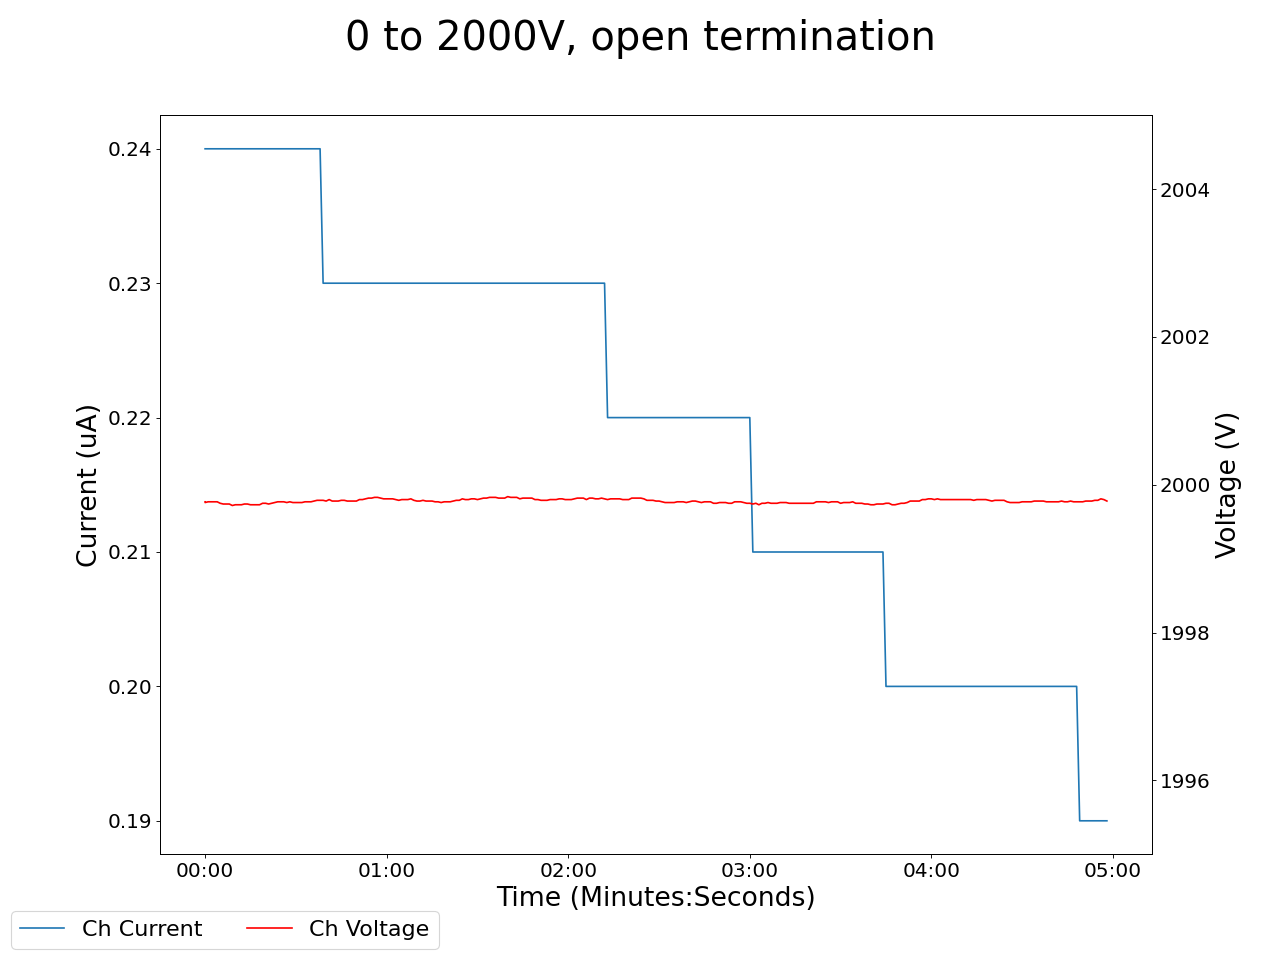

The file beside this chart, header and first rows:
2025-02-06 18:29:39.644457, 0.41999998688697815, 0.0, 0.029999999329447746, 0.0, 0.15000000596046448, 0.0, 0.1599999964237213, 0.0, 1999.77001953125, 0.23999999463558197, 0.0, 0.0, 0.18000000715255737, 0.0, 0.9599999785423279, 0.0, 0.0, 0.0, 0.0, 0.0, 0.4399999976158142, 0.0, 0.5799999833106995
2025-02-06 18:29:40.644353, 0.42, 0.0, 0.03, 0.0, 0.15, 0.0, 0.16, 0.0, 2000, 0.24, 0.0, 0.0, 0.18, 0.0, 0.96, 0.0, 0.0, 0.0, 0.0, 0.0, 0.44, 0.0, 0.58
2025-02-06 18:29:41.644353, 0.42, 0.0, 0.03, 0.0, 0.15, 0.0, 0.16, 0.0, 2000, 0.24, 0.0, 0.0, 0.18, 0.0, 0.96, 0.0, 0.0, 0.0, 0.0, 0.0, 0.44, 0.0, 0.58
2025-02-06 18:29:42.644353, 0.42, 0.0, 0.03, 0.0, 0.15, 0.0, 0.16, 0.0, 2000, 0.24, 0.0, 0.0, 0.18, 0.0, 0.96, 0.0, 0.0, 0.0, 0.0, 0.0, 0.44, 0.0, 0.58
2025-02-06 18:29:43.644352, 0.42, 0.0, 0.03, 0.0, 0.15, 0.0, 0.16, 0.0, 2000, 0.24, 0.0, 0.0, 0.18, 0.0, 0.96, 0.0, 0.0, 0.0, 0.0, 0.0, 0.44, 0.0, 0.58
2025-02-06 18:29:44.644352, 0.42, 0.0, 0.03, 0.0, 0.15, 0.0, 0.16, 0.0, 2000, 0.24, 0.0, 0.0, 0.18, 0.0, 0.96, 0.0, 0.0, 0.0, 0.0, 0.0, 0.44, 0.0, 0.58
2025-02-06 18:29:45.644352, 0.42, 0.0, 0.03, 0.0, 0.15, 0.0, 0.16, 0.0, 2000, 0.24, 0.0, 0.0, 0.18, 0.0, 0.96, 0.0, 0.0, 0.0, 0.0, 0.0, 0.44, 0.0, 0.58
2025-02-06 18:29:46.644352, 0.42, 0.0, 0.03, 0.0, 0.15, 0.0, 0.16, 0.0, 2000, 0.24, 0.0, 0.0, 0.18, 0.0, 0.96, 0.0, 0.0, 0.0, 0.0, 0.0, 0.44, 0.0, 0.58
2025-02-06 18:29:47.644353, 0.42, 0.0, 0.03, 0.0, 0.15, 0.0, 0.16, 0.0, 2000, 0.24, 0.0, 0.0, 0.18, 0.0, 0.96, 0.0, 0.0, 0.0, 0.0, 0.0, 0.44, 0.0, 0.58
2025-02-06 18:29:48.644353, 0.42, 0.0, 0.03, 0.0, 0.15, 0.0, 0.16, 0.0, 2000, 0.24, 0.0, 0.0, 0.18, 0.0, 0.96, 0.0, 0.0, 0.0, 0.0, 0.0, 0.44, 0.0, 0.58
2025-02-06 18:29:49.644353, 0.42, 0.0, 0.03, 0.0, 0.15, 0.0, 0.16, 0.0, 2000, 0.24, 0.0, 0.0, 0.18, 0.0, 0.96, 0.0, 0.0, 0.0, 0.0, 0.0, 0.44, 0.0, 0.58
2025-02-06 18:29:50.644353, 0.42, 0.0, 0.03, 0.0, 0.15, 0.0, 0.16, 0.0, 2000, 0.24, 0.0, 0.0, 0.18, 0.0, 0.96, 0.0, 0.0, 0.0, 0.0, 0.0, 0.44, 0.0, 0.58
2025-02-06 18:29:51.644352, 0.42, 0.0, 0.03, 0.0, 0.15, 0.0, 0.16, 0.0, 2000, 0.24, 0.0, 0.0, 0.18, 0.0, 0.96, 0.0, 0.0, 0.0, 0.0, 0.0, 0.44, 0.0, 0.58
2025-02-06 18:29:52.644352, 0.42, 0.0, 0.03, 0.0, 0.15, 0.0, 0.16, 0.0, 2000, 0.24, 0.0, 0.0, 0.18, 0.0, 0.96, 0.0, 0.0, 0.0, 0.0, 0.0, 0.44, 0.0, 0.58
2025-02-06 18:29:53.644352, 0.42, 0.0, 0.03, 0.0, 0.15, 0.0, 0.16, 0.0, 2000, 0.24, 0.0, 0.0, 0.18, 0.0, 0.96, 0.0, 0.0, 0.0, 0.0, 0.0, 0.44, 0.0, 0.58
2025-02-06 18:29:54.644352, 0.42, 0.0, 0.03, 0.0, 0.15, 0.0, 0.16, 0.0, 2000, 0.24, 0.0, 0.0, 0.18, 0.0, 0.96, 0.0, 0.0, 0.0, 0.0, 0.0, 0.45, 0.0, 0.58
2025-02-06 18:29:55.644352, 0.41, 0.0, 0.03, 0.0, 0.15, 0.0, 0.16, 0.0, 2000, 0.24, 0.0, 0.0, 0.18, 0.0, 0.96, 0.0, 0.0, 0.0, 0.0, 0.0, 0.45, 0.0, 0.58
2025-02-06 18:29:56.644352, 0.41, 0.0, 0.03, 0.0, 0.15, 0.0, 0.16, 0.0, 2000, 0.24, 0.0, 0.0, 0.18, 0.0, 0.96, 0.0, 0.0, 0.0, 0.0, 0.0, 0.45, 0.0, 0.58
2025-02-06 18:29:57.644352, 0.41, 0.0, 0.03, 0.0, 0.15, 0.0, 0.15, 0.0, 2000, 0.24, 0.0, 0.0, 0.18, 0.0, 0.96, 0.0, 0.0, 0.0, 0.0, 0.0, 0.45, 0.0, 0.58
2025-02-06 18:29:58.644352, 0.41, 0.0, 0.03, 0.0, 0.15, 0.0, 0.15, 0.0, 2000, 0.24, 0.0, 0.0, 0.18, 0.0, 0.96, 0.0, 0.0, 0.0, 0.0, 0.0, 0.45, 0.0, 0.58
2025-02-06 18:29:59.644352, 0.41, 0.0, 0.03, 0.0, 0.15, 0.0, 0.15, 0.0, 2000, 0.24, 0.0, 0.0, 0.19, 0.0, 0.96, 0.0, 0.0, 0.0, 0.0, 0.0, 0.45, 0.0, 0.58
2025-02-06 18:30:00.644354, 0.41, 0.0, 0.03, 0.0, 0.15, 0.0, 0.15, 0.0, 2000, 0.24, 0.0, 0.0, 0.19, 0.0, 0.96, 0.0, 0.0, 0.0, 0.0, 0.0, 0.45, 0.0, 0.58
2025-02-06 18:30:01.644353, 0.41, 0.0, 0.03, 0.0, 0.15, 0.0, 0.15, 0.0, 2000, 0.24, 0.0, 0.0, 0.18, 0.0, 0.96, 0.0, 0.0, 0.0, 0.0, 0.0, 0.45, 0.0, 0.58
2025-02-06 18:30:02.644354, 0.41, 0.0, 0.03, 0.0, 0.15, 0.0, 0.15, 0.0, 2000, 0.24, 0.0, 0.0, 0.18, 0.0, 0.96, 0.0, 0.0, 0.0, 0.0, 0.0, 0.45, 0.0, 0.58
2025-02-06 18:30:03.644352, 0.41, 0.0, 0.03, 0.0, 0.15, 0.0, 0.15, 0.0, 2000, 0.24, 0.0, 0.0, 0.18, 0.0, 0.96, 0.0, 0.0, 0.0, 0.0, 0.0, 0.45, 0.0, 0.58
2025-02-06 18:30:04.644352, 0.41, 0.0, 0.03, 0.0, 0.15, 0.0, 0.15, 0.0, 2000, 0.24, 0.0, 0.0, 0.18, 0.0, 0.96, 0.0, 0.0, 0.0, 0.0, 0.0, 0.45, 0.0, 0.58
2025-02-06 18:30:05.644352, 0.41, 0.0, 0.03, 0.0, 0.15, 0.0, 0.15, 0.0, 2000, 0.24, 0.0, 0.0, 0.18, 0.0, 0.96, 0.0, 0.0, 0.0, 0.0, 0.0, 0.45, 0.0, 0.58
2025-02-06 18:30:06.644352, 0.41, 0.0, 0.03, 0.0, 0.15, 0.0, 0.15, 0.0, 2000, 0.24, 0.0, 0.0, 0.18, 0.0, 0.96, 0.0, 0.0, 0.0, 0.0, 0.0, 0.45, 0.0, 0.58
2025-02-06 18:30:07.644353, 0.41, 0.0, 0.03, 0.0, 0.15, 0.0, 0.15, 0.0, 2000, 0.24, 0.0, 0.0, 0.18, 0.0, 0.96, 0.0, 0.0, 0.0, 0.0, 0.0, 0.45, 0.0, 0.58
2025-02-06 18:30:08.644352, 0.41, 0.0, 0.03, 0.0, 0.15, 0.0, 0.15, 0.0, 2000, 0.24, 0.0, 0.0, 0.18, 0.0, 0.96, 0.0, 0.0, 0.0, 0.0, 0.0, 0.45, 0.0, 0.58
2025-02-06 18:30:09.644353, 0.41, 0.0, 0.03, 0.0, 0.15, 0.0, 0.15, 0.0, 2000, 0.24, 0.0, 0.0, 0.18, 0.0, 0.96, 0.0, 0.0, 0.0, 0.0, 0.0, 0.45, 0.0, 0.58
2025-02-06 18:30:10.644354, 0.41, 0.0, 0.03, 0.0, 0.15, 0.0, 0.15, 0.0, 2000, 0.24, 0.0, 0.0, 0.18, 0.0, 0.96, 0.0, 0.0, 0.0, 0.0, 0.0, 0.45, 0.0, 0.58
2025-02-06 18:30:11.644353, 0.41, 0.0, 0.03, 0.0, 0.15, 0.0, 0.15, 0.0, 2000, 0.24, 0.0, 0.0, 0.18, 0.0, 0.96, 0.0, 0.0, 0.0, 0.0, 0.0, 0.45, 0.0, 0.58
2025-02-06 18:30:12.644353, 0.41, 0.0, 0.03, 0.0, 0.15, 0.0, 0.15, 0.0, 2000, 0.24, 0.0, 0.0, 0.18, 0.0, 0.96, 0.0, 0.0, 0.0, 0.0, 0.0, 0.45, 0.0, 0.58
2025-02-06 18:30:13.644352, 0.41, 0.0, 0.03, 0.0, 0.15, 0.0, 0.15, 0.0, 2000, 0.24, 0.0, 0.0, 0.18, 0.0, 0.96, 0.0, 0.0, 0.0, 0.0, 0.0, 0.45, 0.0, 0.58
2025-02-06 18:30:14.644352, 0.41, 0.0, 0.03, 0.0, 0.15, 0.0, 0.15, 0.0, 2000, 0.24, 0.0, 0.0, 0.18, 0.0, 0.96, 0.0, 0.0, 0.0, 0.0, 0.0, 0.45, 0.0, 0.58
2025-02-06 18:30:15.644354, 0.41, 0.0, 0.03, 0.0, 0.15, 0.0, 0.15, 0.0, 2000, 0.24, 0.0, 0.0, 0.18, 0.0, 0.96, 0.0, 0.0, 0.0, 0.0, 0.0, 0.45, 0.0, 0.58
2025-02-06 18:30:16.644352, 0.41, 0.0, 0.03, 0.0, 0.15, 0.0, 0.15, 0.0, 2000, 0.24, 0.0, 0.0, 0.18, 0.0, 0.96, 0.0, 0.0, 0.0, 0.0, 0.0, 0.45, 0.0, 0.58
2025-02-06 18:30:17.644353, 0.41, 0.0, 0.03, 0.0, 0.15, 0.0, 0.15, 0.0, 2000, 0.24, 0.0, 0.0, 0.18, 0.0, 0.96, 0.0, 0.0, 0.0, 0.0, 0.0, 0.45, 0.0, 0.58
2025-02-06 18:30:18.644352, 0.41, 0.0, 0.03, 0.0, 0.15, 0.0, 0.15, 0.0, 2000, 0.24, 0.0, 0.0, 0.18, 0.0, 0.96, 0.0, 0.0, 0.0, 0.0, 0.0, 0.45, 0.0, 0.58
2025-02-06 18:30:19.644353, 0.41, 0.0, 0.03, 0.0, 0.15, 0.0, 0.15, 0.0, 2000, 0.23, 0.0, 0.0, 0.18, 0.0, 0.96, 0.0, 0.0, 0.0, 0.0, 0.0, 0.45, 0.0, 0.58
2025-02-06 18:30:20.644354, 0.41, 0.0, 0.03, 0.0, 0.15, 0.0, 0.15, 0.0, 2000, 0.23, 0.0, 0.0, 0.18, 0.0, 0.96, 0.0, 0.0, 0.0, 0.0, 0.0, 0.45, 0.0, 0.58
2025-02-06 18:30:21.644352, 0.41, 0.0, 0.03, 0.0, 0.15, 0.0, 0.15, 0.0, 2000, 0.23, 0.0, 0.0, 0.18, 0.0, 0.96, 0.0, 0.0, 0.0, 0.0, 0.0, 0.45, 0.0, 0.58
2025-02-06 18:30:22.644352, 0.41, 0.0, 0.03, 0.0, 0.15, 0.0, 0.15, 0.0, 2000, 0.23, 0.0, 0.0, 0.18, 0.0, 0.96, 0.0, 0.0, 0.0, 0.0, 0.0, 0.45, 0.0, 0.58
2025-02-06 18:30:23.644352, 0.41, 0.0, 0.03, 0.0, 0.15, 0.0, 0.15, 0.0, 2000, 0.23, 0.0, 0.0, 0.18, 0.0, 0.96, 0.0, 0.0, 0.0, 0.0, 0.0, 0.45, 0.0, 0.58
2025-02-06 18:30:24.644352, 0.41, 0.0, 0.03, 0.0, 0.15, 0.0, 0.15, 0.0, 2000, 0.23, 0.0, 0.0, 0.18, 0.0, 0.96, 0.0, 0.0, 0.0, 0.0, 0.0, 0.45, 0.0, 0.58
2025-02-06 18:30:25.644354, 0.41, 0.0, 0.03, 0.0, 0.15, 0.0, 0.15, 0.0, 2000, 0.23, 0.0, 0.0, 0.18, 0.0, 0.96, 0.0, 0.0, 0.0, 0.0, 0.0, 0.45, 0.0, 0.58
2025-02-06 18:30:26.644352, 0.42, 0.0, 0.03, 0.0, 0.15, 0.0, 0.15, 0.0, 2000, 0.23, 0.0, 0.0, 0.18, 0.0, 0.95, 0.0, 0.0, 0.0, 0.0, 0.0, 0.45, 0.0, 0.58
2025-02-06 18:30:27.644352, 0.42, 0.0, 0.03, 0.0, 0.15, 0.0, 0.15, 0.0, 2000, 0.23, 0.0, 0.0, 0.18, 0.0, 0.95, 0.0, 0.0, 0.0, 0.0, 0.0, 0.45, 0.0, 0.58
2025-02-06 18:30:28.644352, 0.42, 0.0, 0.03, 0.0, 0.15, 0.0, 0.15, 0.0, 2000, 0.23, 0.0, 0.0, 0.18, 0.0, 0.95, 0.0, 0.0, 0.0, 0.0, 0.0, 0.45, 0.0, 0.58
2025-02-06 18:30:29.644352, 0.42, 0.0, 0.03, 0.0, 0.15, 0.0, 0.15, 0.0, 2000, 0.23, 0.0, 0.0, 0.18, 0.0, 0.95, 0.0, 0.0, 0.0, 0.0, 0.0, 0.45, 0.0, 0.58
2025-02-06 18:30:30.644352, 0.42, 0.0, 0.03, 0.0, 0.15, 0.0, 0.15, 0.0, 2000, 0.23, 0.0, 0.0, 0.18, 0.0, 0.95, 0.0, 0.0, 0.0, 0.0, 0.0, 0.45, 0.0, 0.58
2025-02-06 18:30:31.644352, 0.42, 0.0, 0.03, 0.0, 0.15, 0.0, 0.15, 0.0, 2000, 0.23, 0.0, 0.0, 0.18, 0.0, 0.95, 0.0, 0.0, 0.0, 0.0, 0.0, 0.45, 0.0, 0.58
2025-02-06 18:30:32.644352, 0.42, 0.0, 0.03, 0.0, 0.15, 0.0, 0.15, 0.0, 2000, 0.23, 0.0, 0.0, 0.18, 0.0, 0.95, 0.0, 0.0, 0.0, 0.0, 0.0, 0.45, 0.0, 0.58
2025-02-06 18:30:33.644352, 0.42, 0.0, 0.03, 0.0, 0.15, 0.0, 0.15, 0.0, 2000, 0.23, 0.0, 0.0, 0.18, 0.0, 0.95, 0.0, 0.0, 0.0, 0.0, 0.0, 0.45, 0.0, 0.58
2025-02-06 18:30:34.644352, 0.42, 0.0, 0.03, 0.0, 0.15, 0.0, 0.15, 0.0, 2000, 0.23, 0.0, 0.0, 0.18, 0.0, 0.95, 0.0, 0.0, 0.0, 0.0, 0.0, 0.45, 0.0, 0.58
2025-02-06 18:30:35.644352, 0.42, 0.0, 0.03, 0.0, 0.15, 0.0, 0.15, 0.0, 2000, 0.23, 0.0, 0.0, 0.18, 0.0, 0.95, 0.0, 0.0, 0.0, 0.0, 0.0, 0.45, 0.0, 0.58
2025-02-06 18:30:36.644352, 0.42, 0.0, 0.03, 0.0, 0.15, 0.0, 0.15, 0.0, 2000, 0.23, 0.0, 0.0, 0.18, 0.0, 0.95, 0.0, 0.0, 0.0, 0.0, 0.0, 0.45, 0.0, 0.58
2025-02-06 18:30:37.644352, 0.42, 0.0, 0.03, 0.0, 0.15, 0.0, 0.15, 0.0, 2000, 0.23, 0.0, 0.0, 0.18, 0.0, 0.95, 0.0, 0.0, 0.0, 0.0, 0.0, 0.45, 0.0, 0.58
2025-02-06 18:30:38.644354, 0.42, 0.0, 0.03, 0.0, 0.15, 0.0, 0.15, 0.0, 2000, 0.23, 0.0, 0.0, 0.18, 0.0, 0.95, 0.0, 0.0, 0.0, 0.0, 0.0, 0.45, 0.0, 0.58
2025-02-06 18:30:39.644352, 0.42, 0.0, 0.03, 0.0, 0.15, 0.0, 0.15, 0.0, 2000, 0.23, 0.0, 0.0, 0.18, 0.0, 0.95, 0.0, 0.0, 0.0, 0.0, 0.0, 0.45, 0.0, 0.58
... 239 more rows
